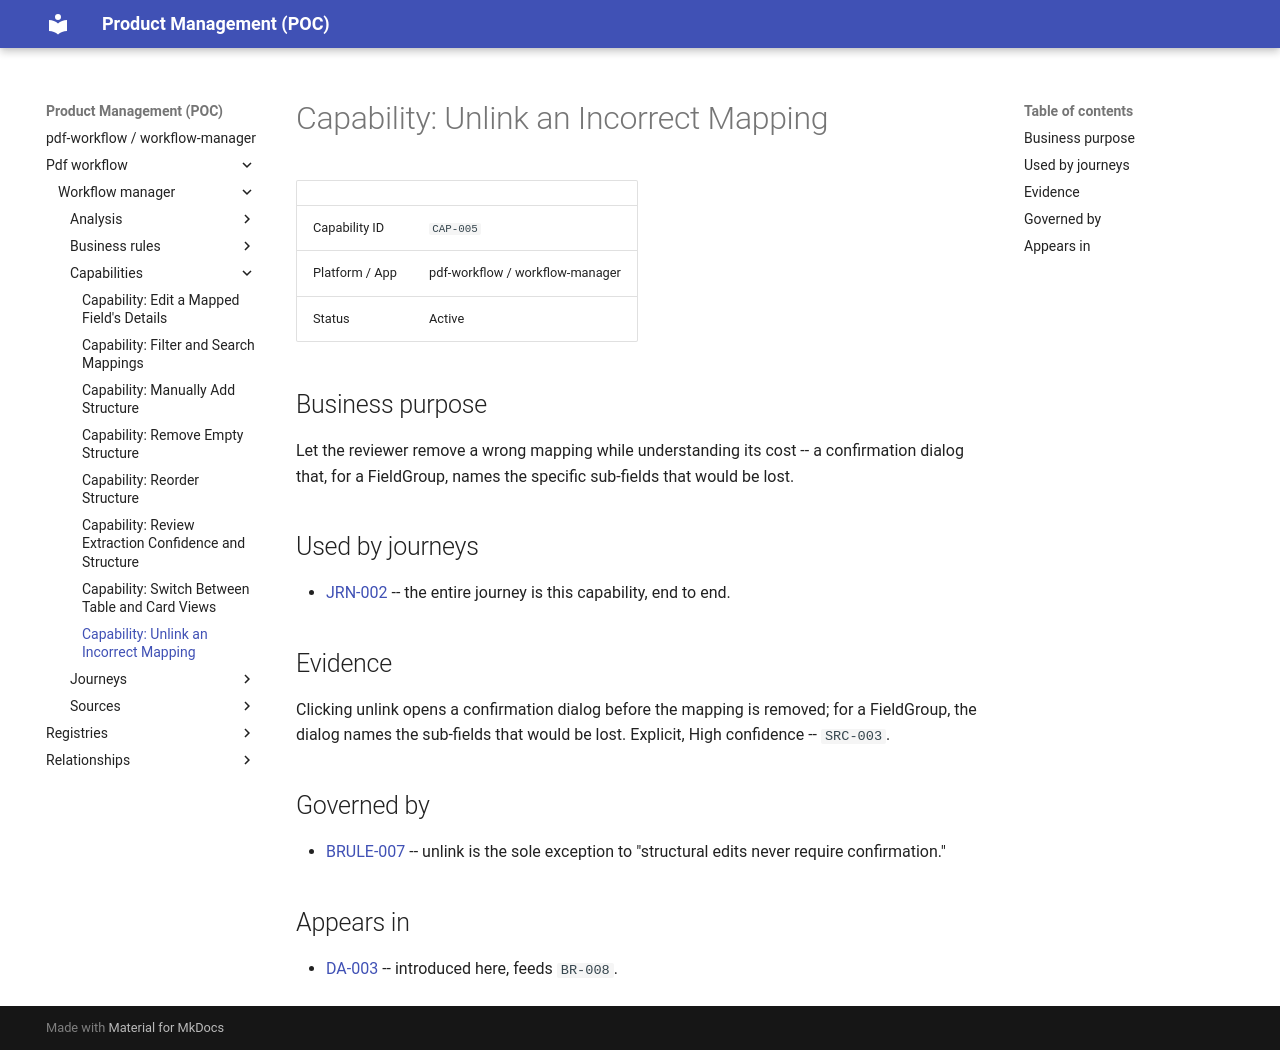

repository: manalimatkar/product-management · page: pdf-workflow/workflow-manager/capabilities/capability-unlink-incorrect-mapping-CAP-005/index.html · generator: mkdocs

# Capability: Unlink an Incorrect Mapping

| | |
| --- | --- |
| Capability ID | `CAP-005` |
| Platform / App | pdf-workflow / workflow-manager |
| Status | Active |

## Business purpose

Let the reviewer remove a wrong mapping while understanding its cost -- a confirmation dialog that, for a FieldGroup, names the specific sub-fields that would be lost.

## Used by journeys

- [JRN-002](../journeys/journey-remove-incorrectly-extracted-field-JRN-002.md) -- the entire journey is this capability, end to end.

## Evidence

Clicking unlink opens a confirmation dialog before the mapping is removed; for a FieldGroup, the dialog names the sub-fields that would be lost. Explicit, High confidence -- `SRC-003`.

## Governed by

- [BRULE-007](../business-rules/business-rule-no-confirmation-except-unlink-BRULE-007.md) -- unlink is the sole exception to "structural edits never require confirmation."

## Appears in

- [DA-003](../analysis/mapping-report/design-analysis-mapping-report-DA-003.md) -- introduced here, feeds `BR-008`.
